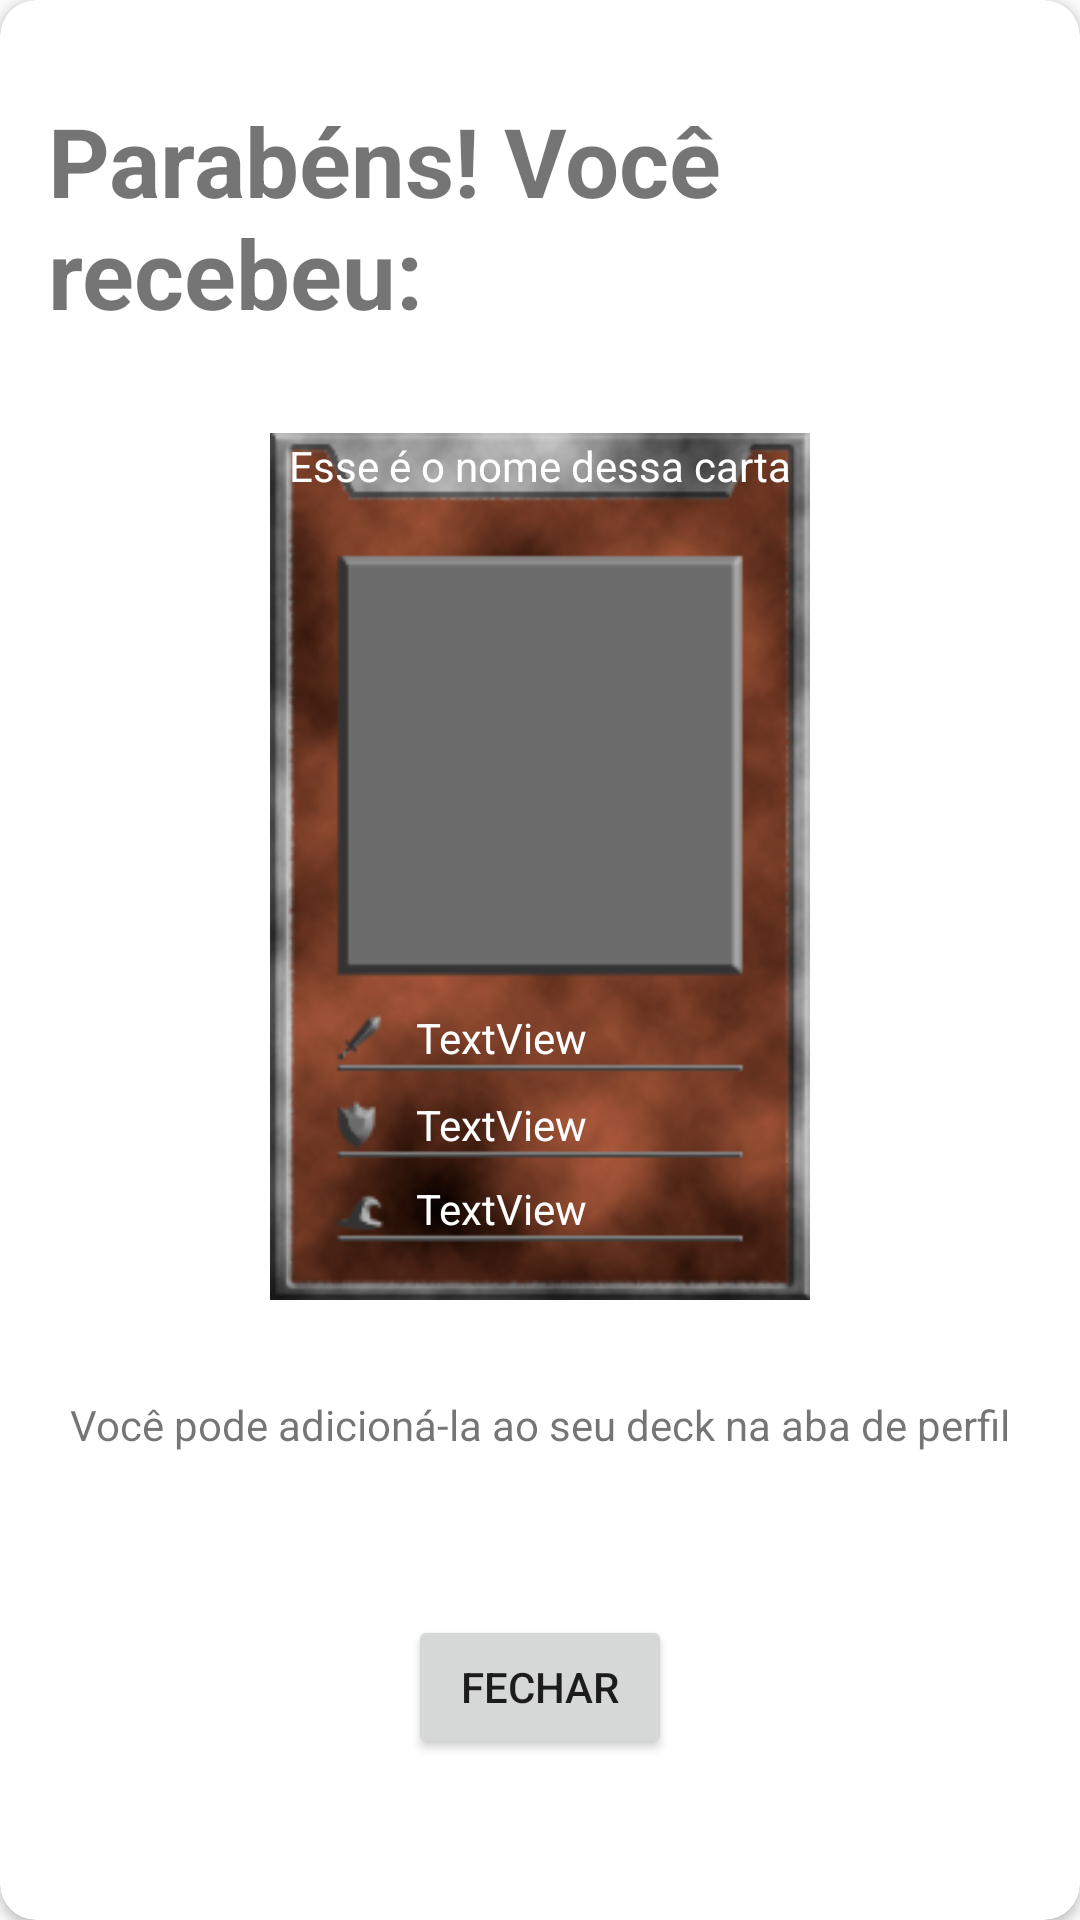

Android layout source for this screen:
<!-- AndroidManifest.xml: application theme Theme.AssessmentProjetoDeBloco -->
<!-- res/layout/layout_card_gift.xml -->
<?xml version="1.0" encoding="utf-8"?>
<androidx.cardview.widget.CardView xmlns:android="http://schemas.android.com/apk/res/android"
    xmlns:app="http://schemas.android.com/apk/res-auto"
    xmlns:tools="http://schemas.android.com/tools"
    android:layout_width="match_parent"
    android:layout_height="wrap_content"
    android:layout_margin="16dp"
    android:elevation="4dp"
    app:cardCornerRadius="12dp">

    <androidx.constraintlayout.widget.ConstraintLayout
        android:layout_width="match_parent"
        android:layout_height="match_parent"
        android:padding="16dp">

        <TextView
            android:id="@+id/textView8"
            android:layout_width="wrap_content"
            android:layout_height="wrap_content"
            android:layout_marginTop="16dp"
            android:text="Parabéns! Você recebeu:"
            android:textStyle="bold"
            android:textSize="32sp"
            app:layout_constraintLeft_toLeftOf="parent"
            app:layout_constraintRight_toRightOf="parent"
            app:layout_constraintTop_toTopOf="parent" />

        <include
            android:id="@+id/card_gift"
            layout="@layout/item_card"
            android:layout_width="180dp"
            android:layout_height="289dp"
            android:layout_marginTop="32dp"
            app:layout_constraintEnd_toEndOf="parent"
            app:layout_constraintStart_toStartOf="parent"
            app:layout_constraintTop_toBottomOf="@+id/textView8" />

        <TextView
            android:id="@+id/textView9"
            android:layout_width="wrap_content"
            android:layout_height="wrap_content"
            android:layout_marginTop="32dp"
            android:text="Você pode adicioná-la ao seu deck na aba de perfil"
            app:layout_constraintEnd_toEndOf="parent"
            app:layout_constraintStart_toStartOf="parent"
            app:layout_constraintTop_toBottomOf="@+id/card_gift" />

        <Button
            android:id="@+id/btn_card_gift_fechar"
            android:layout_width="wrap_content"
            android:layout_height="wrap_content"
            android:text="Fechar"
            android:layout_marginTop="32dp"
            android:layout_marginBottom="16dp"
            app:layout_constraintBottom_toBottomOf="parent"
            app:layout_constraintRight_toRightOf="parent"
            app:layout_constraintLeft_toLeftOf="parent"
            app:layout_constraintTop_toBottomOf="@id/textView9"/>
    </androidx.constraintlayout.widget.ConstraintLayout>

</androidx.cardview.widget.CardView>
<!-- res/layout/item_card.xml (included above) -->
<?xml version="1.0" encoding="utf-8"?>
<androidx.constraintlayout.widget.ConstraintLayout xmlns:android="http://schemas.android.com/apk/res/android"
    xmlns:app="http://schemas.android.com/apk/res-auto"
    xmlns:tools="http://schemas.android.com/tools"
    android:id="@+id/container_card"
    android:layout_width="180dp"
    android:layout_height="279dp"
    android:layout_margin="4dp"
    android:background="@drawable/card_normal">

    <androidx.constraintlayout.widget.Guideline
        android:id="@+id/guideline_name"
        android:layout_width="wrap_content"
        android:layout_height="wrap_content"
        android:orientation="horizontal"
        app:layout_constraintGuide_percent="0.07" />

    <TextView
        android:id="@+id/tv_name"
        android:layout_width="wrap_content"
        android:layout_height="wrap_content"
        android:textColor="@color/white"
        app:layout_constraintBottom_toTopOf="@+id/guideline_name"
        app:layout_constraintEnd_toStartOf="@+id/guideline_name_vertical_right"
        app:layout_constraintStart_toStartOf="@+id/guideline_name_vertical"
        tools:text="Esse é o nome dessa carta" />

    <androidx.constraintlayout.widget.Guideline
        android:id="@+id/guideline_name_vertical"
        android:layout_width="wrap_content"
        android:layout_height="wrap_content"
        android:orientation="vertical"
        app:layout_constraintGuide_percent="0.15" />

    <androidx.constraintlayout.widget.Guideline
        android:id="@+id/guideline_image"
        android:layout_width="wrap_content"
        android:layout_height="wrap_content"
        android:orientation="horizontal"
        app:layout_constraintGuide_percent="0.15384616" />

    <androidx.constraintlayout.widget.Guideline
        android:id="@+id/guideline_margin_text"
        android:layout_width="wrap_content"
        android:layout_height="wrap_content"
        android:orientation="vertical"
        app:layout_constraintGuide_percent="0.27" />

    <androidx.constraintlayout.widget.Guideline
        android:id="@+id/guideline_espada"
        android:layout_width="wrap_content"
        android:layout_height="wrap_content"
        android:orientation="horizontal"
        app:layout_constraintGuide_percent="0.73" />


    <ImageView
        android:id="@+id/img_sprite"
        android:layout_width="0dp"
        android:layout_height="0dp"
        app:layout_constraintBottom_toTopOf="@+id/guideline_image_bottom"
        app:layout_constraintEnd_toEndOf="@id/guideline_name_vertical_right"
        app:layout_constraintStart_toStartOf="@+id/guideline_name_vertical"
        app:layout_constraintTop_toTopOf="@+id/guideline_image"
        tools:srcCompat="@tools:sample/avatars" />

    <androidx.constraintlayout.widget.Guideline
        android:id="@+id/guideline_name_vertical_right"
        android:layout_width="wrap_content"
        android:layout_height="wrap_content"
        android:orientation="vertical"
        app:layout_constraintGuide_percent="0.85" />

    <androidx.constraintlayout.widget.Guideline
        android:id="@+id/guideline_image_bottom"
        android:layout_width="wrap_content"
        android:layout_height="wrap_content"
        android:orientation="horizontal"
        app:layout_constraintGuide_percent="0.6125874" />

    <androidx.constraintlayout.widget.Guideline
        android:id="@+id/guideline_escudo"
        android:layout_width="wrap_content"
        android:layout_height="wrap_content"
        android:orientation="horizontal"
        app:layout_constraintGuide_percent="0.83" />

    <androidx.constraintlayout.widget.Guideline
        android:id="@+id/guideline_chapeu"
        android:layout_width="wrap_content"
        android:layout_height="wrap_content"
        android:orientation="horizontal"
        app:layout_constraintGuide_percent="0.927" />

    <TextView
        android:id="@+id/tv_attack"
        android:layout_width="wrap_content"
        android:layout_height="wrap_content"
        android:text="TextView"
        android:textColor="@color/white"
        app:layout_constraintBottom_toTopOf="@+id/guideline_espada"
        app:layout_constraintStart_toStartOf="@+id/guideline_margin_text" />

    <TextView
        android:id="@+id/tv_def"
        android:layout_width="wrap_content"
        android:layout_height="wrap_content"
        android:text="TextView"
        android:textColor="@color/white"
        app:layout_constraintBottom_toTopOf="@+id/guideline_escudo"
        app:layout_constraintStart_toStartOf="@+id/guideline_margin_text" />

    <TextView
        android:id="@+id/tv_magic"
        android:layout_width="wrap_content"
        android:layout_height="wrap_content"
        android:text="TextView"
        android:textColor="@color/white"
        app:layout_constraintBottom_toTopOf="@+id/guideline_chapeu"
        app:layout_constraintStart_toStartOf="@+id/guideline_margin_text" />

    <LinearLayout
        android:id="@+id/container_mask"
        android:layout_width="match_parent"
        android:layout_height="match_parent"
        android:background="@color/cian_dark"
        android:alpha="0"
        android:orientation="vertical"
        app:layout_constraintLeft_toLeftOf="parent"
        app:layout_constraintRight_toRightOf="parent"
        app:layout_constraintTop_toTopOf="parent"
        app:layout_constraintBottom_toBottomOf="parent"/>


</androidx.constraintlayout.widget.ConstraintLayout>
<!-- resources referenced by this layout -->
<resources>
  <color name="cian_dark">#14B2DE</color>
  <color name="white">#FFFFFFFF</color>
  <!-- drawable card_normal: png bitmap (drawable, 47401 bytes) -->
  <style name="Theme.AssessmentProjetoDeBloco" parent="Theme.Design.Light.NoActionBar">
          
          <item name="colorPrimary">@color/blue_medium</item>
          <item name="colorPrimaryVariant">@color/blue_dark</item>
          <item name="colorOnPrimary">@color/white</item>
          
          <item name="colorSecondary">@color/cian_light</item>
          <item name="colorSecondaryVariant">@color/cian_dark</item>
          <item name="colorOnSecondary">@color/black</item>
          
          <item name="android:statusBarColor">?attr/colorOnSecondary</item>
          
      </style>
  <color name="blue_medium">#1447DE</color>
  <color name="blue_dark">#1917FA</color>
  <color name="cian_light">#17FAEE</color>
  <color name="black">#FF000000</color>
</resources>
